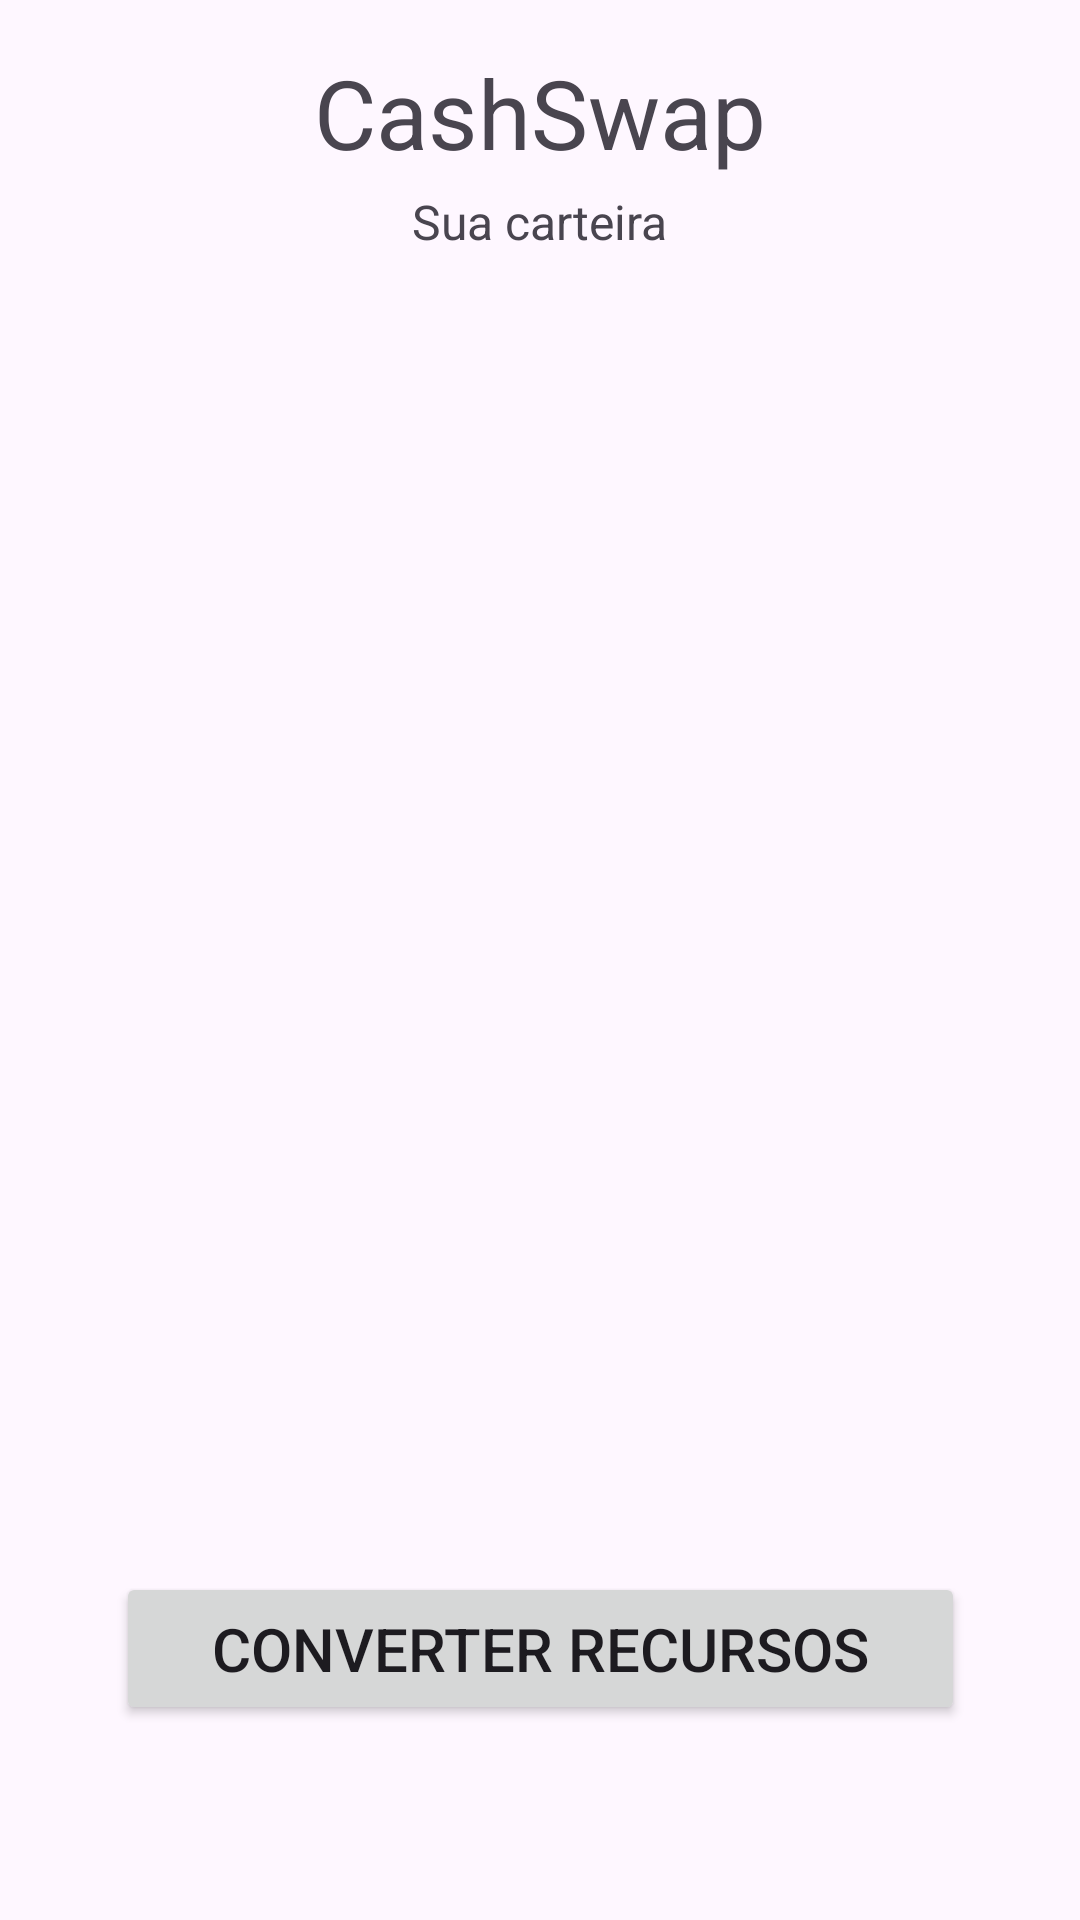

Here is an Android app screen rendered from its layout file. Give the layout XML and the strings, colors and styles it references.
<!-- AndroidManifest.xml: application theme Theme.CashSwap -->
<!-- res/layout/activity_main.xml -->
<?xml version="1.0" encoding="utf-8"?>
<androidx.constraintlayout.widget.ConstraintLayout xmlns:android="http://schemas.android.com/apk/res/android"
    xmlns:app="http://schemas.android.com/apk/res-auto"
    xmlns:tools="http://schemas.android.com/tools"
    android:id="@+id/main"
    android:layout_width="match_parent"
    android:layout_height="match_parent"
    tools:context=".MainActivity">

    <TextView
        android:id="@+id/mainTitle"
        android:layout_width="wrap_content"
        android:layout_height="wrap_content"
        android:layout_marginTop="16dp"
        android:text="CashSwap"
        android:textSize="32sp"
        app:layout_constraintEnd_toEndOf="parent"
        app:layout_constraintStart_toStartOf="parent"
        app:layout_constraintTop_toTopOf="parent" />

    <TextView
        android:id="@+id/tvSubtitulo"
        android:layout_width="wrap_content"
        android:layout_height="wrap_content"
        android:layout_marginTop="4dp"
        android:text="Sua carteira"
        android:textColor="?android:attr/textColorSecondary"
        android:textSize="16sp"
        app:layout_constraintEnd_toEndOf="parent"
        app:layout_constraintStart_toStartOf="parent"
        app:layout_constraintTop_toBottomOf="@+id/mainTitle" />

    <androidx.recyclerview.widget.RecyclerView
        android:id="@+id/moedasRV"
        android:layout_width="0dp"
        android:layout_height="0dp"
        android:layout_marginTop="16dp"
        android:layout_marginBottom="160dp"
        android:paddingHorizontal="16dp"
        android:paddingVertical="16dp"
        app:layout_constraintBottom_toBottomOf="parent"
        app:layout_constraintEnd_toEndOf="parent"
        app:layout_constraintStart_toStartOf="parent"
        app:layout_constraintTop_toBottomOf="@+id/tvSubtitulo"
        tools:itemCount="3"
        tools:listitem="@layout/recycler_view_item" />

    <Button
        android:id="@+id/btnConverter"
        android:layout_width="wrap_content"
        android:layout_height="wrap_content"
        android:layout_marginTop="44dp"
        android:paddingHorizontal="32dp"
        android:paddingVertical="12dp"
        android:text="Converter Recursos"
        android:textSize="20sp"
        app:layout_constraintEnd_toEndOf="parent"
        app:layout_constraintStart_toStartOf="parent"
        app:layout_constraintTop_toBottomOf="@+id/moedasRV" />

</androidx.constraintlayout.widget.ConstraintLayout>
<!-- res/layout/recycler_view_item.xml (included above) -->
<?xml version="1.0" encoding="utf-8"?>
<androidx.constraintlayout.widget.ConstraintLayout xmlns:android="http://schemas.android.com/apk/res/android"
    xmlns:app="http://schemas.android.com/apk/res-auto"
    xmlns:tools="http://schemas.android.com/tools"
    android:layout_width="match_parent"
    android:layout_height="wrap_content"
    android:paddingVertical="8dp">

    <ImageView
        android:id="@+id/ivIconeMoeda"
        android:layout_width="50dp"
        android:layout_height="50dp"
        android:layout_marginStart="8dp"
        android:layout_marginTop="8dp"
        app:layout_constraintStart_toStartOf="parent"
        app:layout_constraintTop_toTopOf="parent"
        tools:src="@tools:sample/avatars" />

    <TextView
        android:id="@+id/tvNomeMoeda"
        android:layout_width="0dp"
        android:layout_height="wrap_content"
        android:layout_marginStart="8dp"
        android:layout_marginEnd="8dp"
        android:layout_marginBottom="8dp"
        android:ellipsize="end"
        android:maxLines="1"
        android:textColor="?android:attr/textColorPrimary"
        android:textSize="20sp"
        app:layout_constraintBottom_toTopOf="@+id/tvCodigoMoeda"
        app:layout_constraintEnd_toStartOf="@+id/tvSaldoMoeda"
        app:layout_constraintStart_toEndOf="@+id/ivIconeMoeda"
        app:layout_constraintTop_toTopOf="@+id/ivIconeMoeda"
        tools:text="Real Brasileiro" />

    <TextView
        android:id="@+id/tvCodigoMoeda"
        android:layout_width="0dp"
        android:layout_height="wrap_content"
        android:layout_marginStart="8dp"
        android:layout_marginEnd="8dp"
        android:ellipsize="end"
        android:maxLines="1"
        android:textColor="?android:attr/textColorSecondary"
        app:layout_constraintBottom_toBottomOf="@+id/ivIconeMoeda"
        app:layout_constraintEnd_toEndOf="parent"
        app:layout_constraintStart_toEndOf="@+id/ivIconeMoeda"
        tools:text="BRL" />

    <TextView
        android:id="@+id/tvSaldoMoeda"
        android:layout_width="wrap_content"
        android:layout_height="wrap_content"
        android:layout_marginEnd="8dp"
        android:textColor="?android:attr/textColorPrimary"
        android:textStyle="bold"
        app:layout_constraintEnd_toEndOf="parent"
        app:layout_constraintTop_toTopOf="@+id/ivIconeMoeda"
        tools:text="R$ 100.000,00" />

</androidx.constraintlayout.widget.ConstraintLayout>
<!-- resources referenced by this layout -->
<resources>
  <style name="Theme.CashSwap" parent="Base.Theme.CashSwap" />
  <style name="Base.Theme.CashSwap" parent="Theme.Material3.DayNight.NoActionBar">
          
          
      </style>
</resources>
